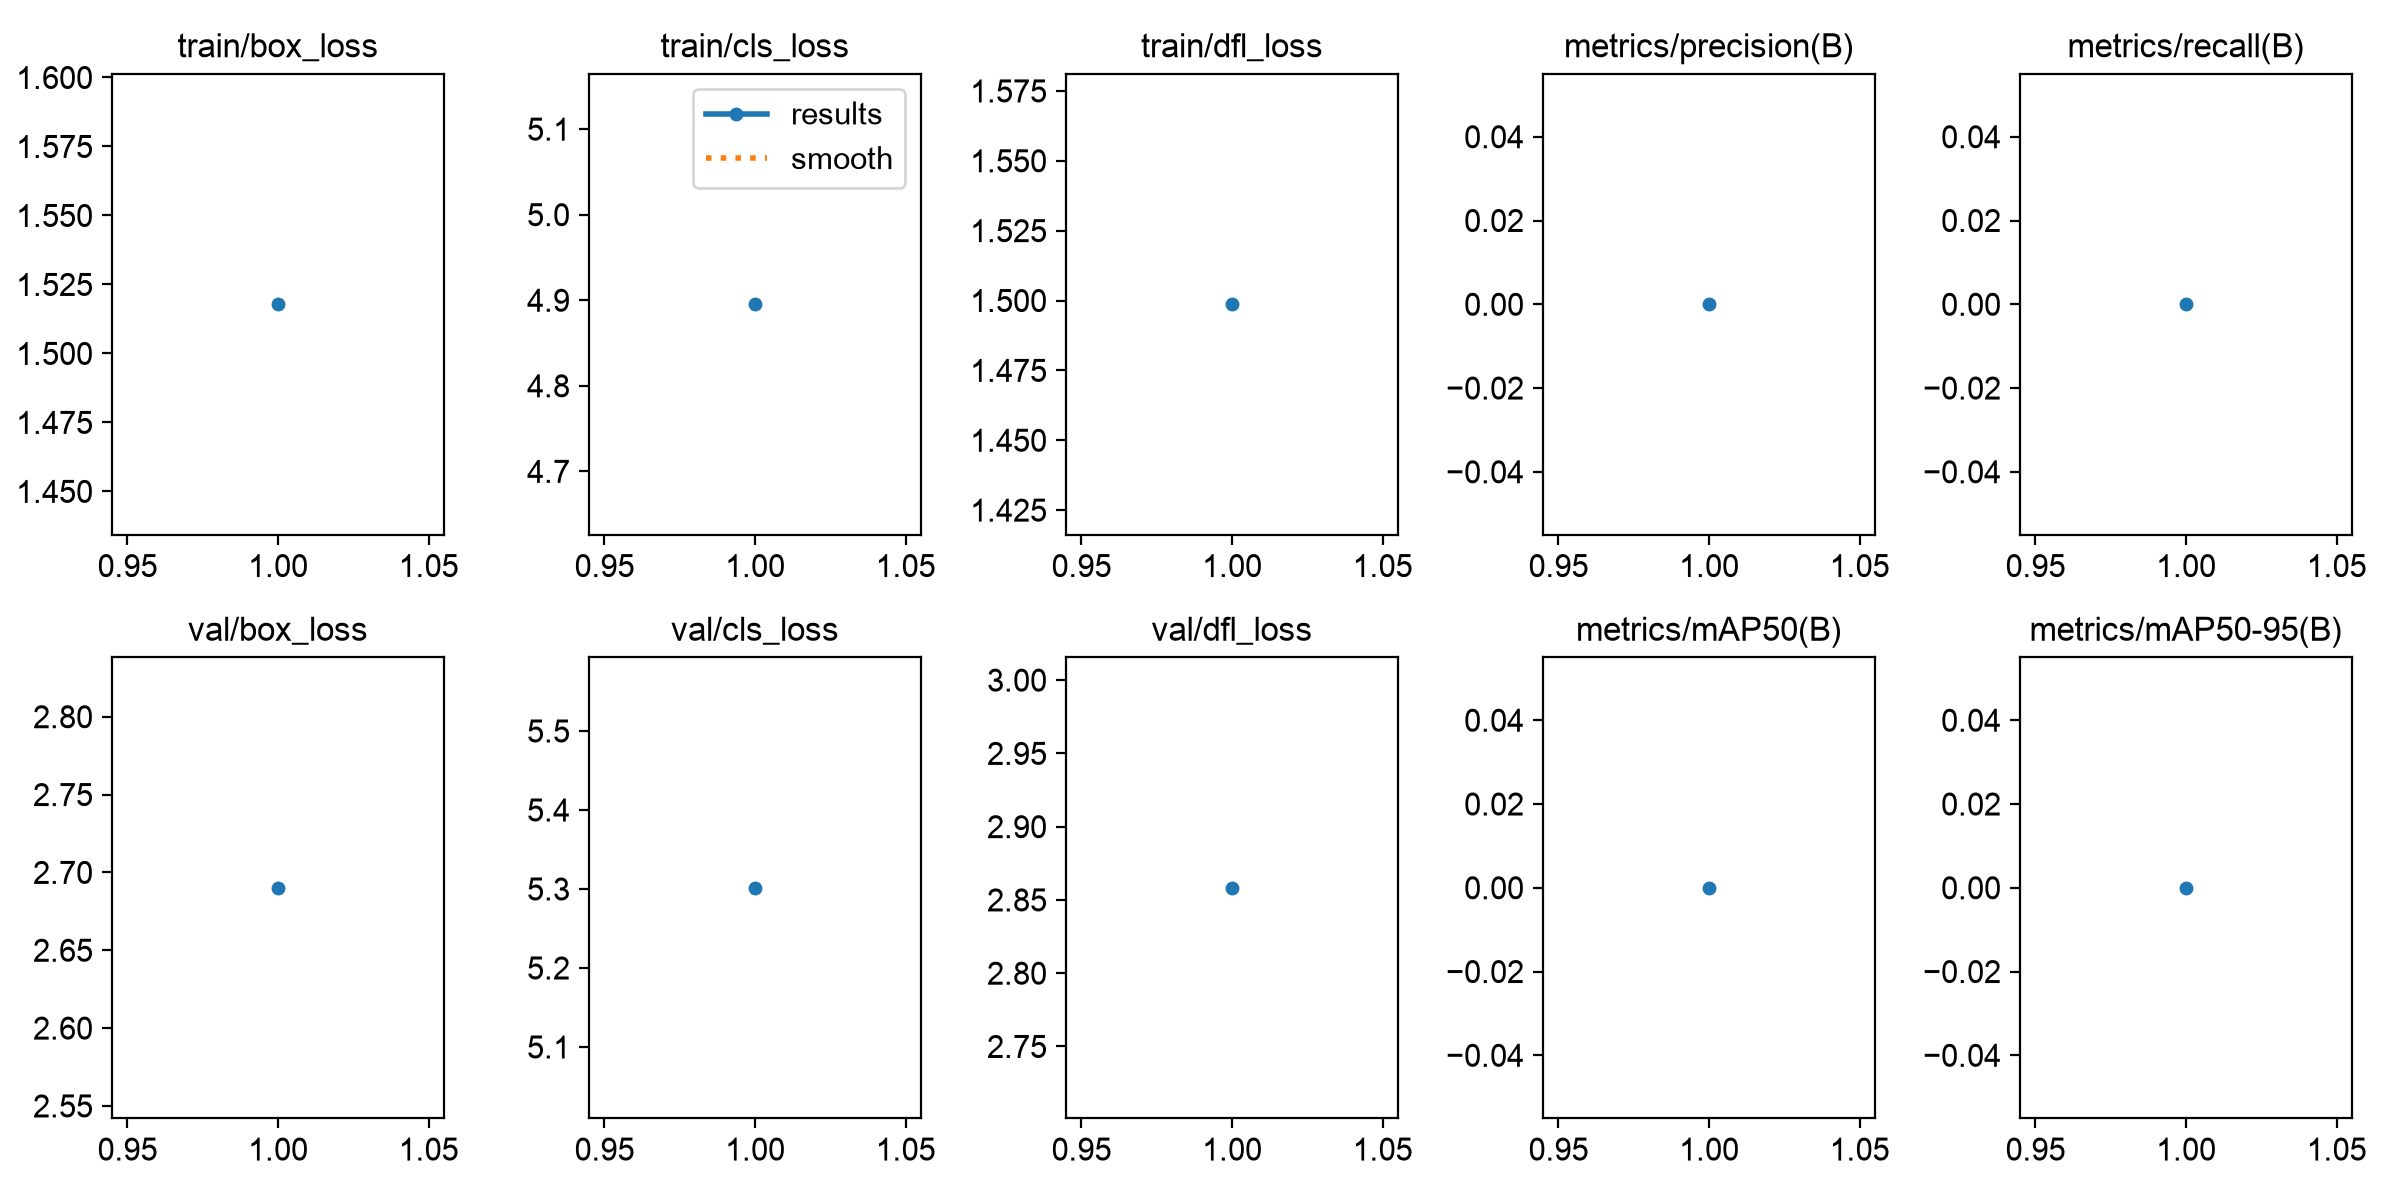

The data file committed next to this chart (first rows):
epoch, time, train/box_loss, train/cls_loss, train/dfl_loss, metrics/precision(B), metrics/recall(B), metrics/mAP50(B), metrics/mAP50-95(B), val/box_loss, val/cls_loss, val/dfl_loss, lr/pg0, lr/pg1, lr/pg2
1, 18.67, 1.518, 4.895, 1.499, 0, 0, 0, 0, 2.69, 5.302, 2.858, 0.001667, 0.001667, 0.001667
